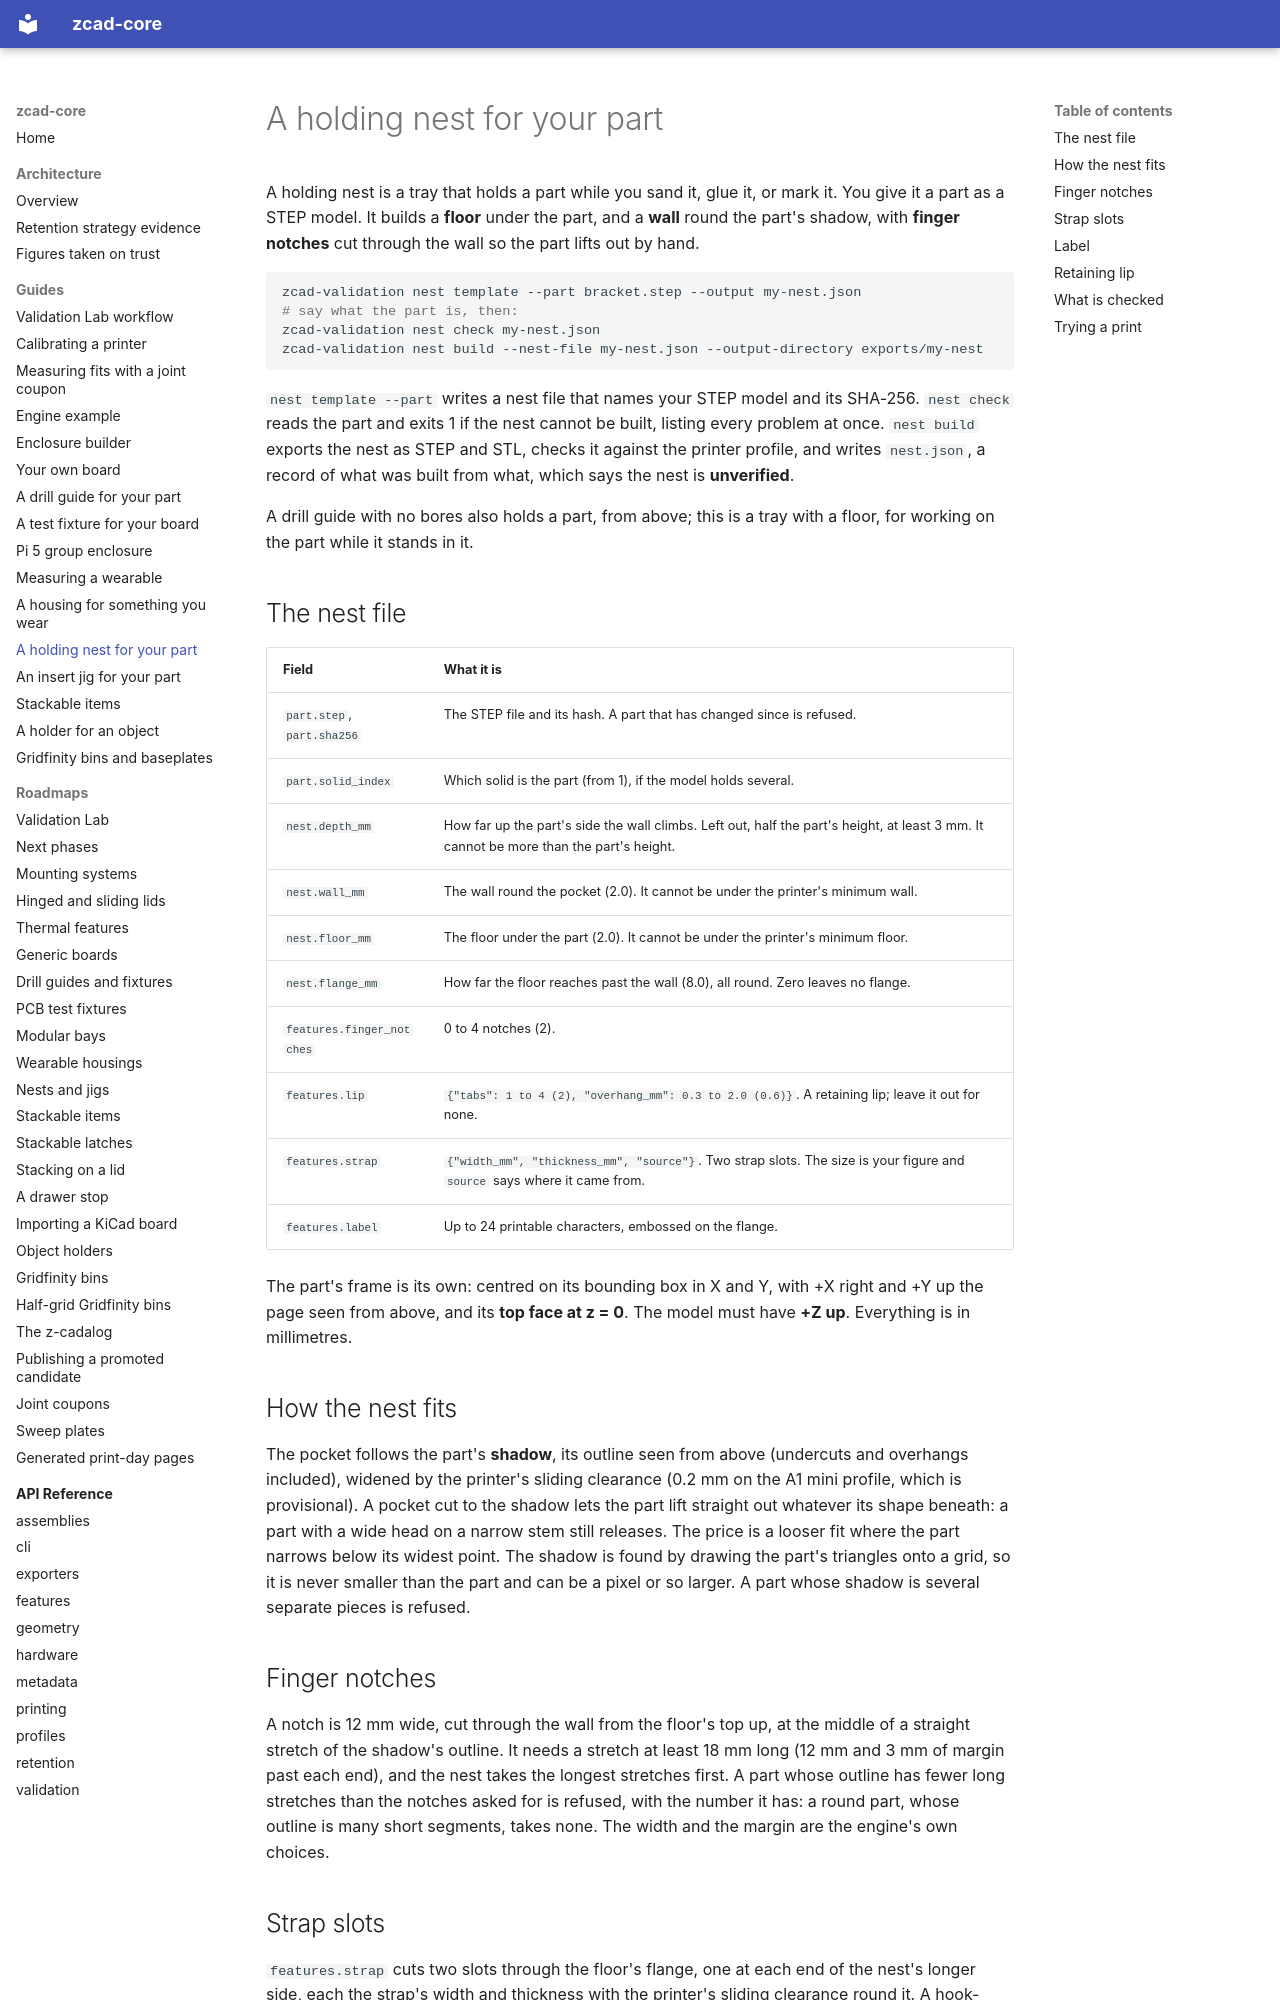

repository: zacharymplace/zcad-core · page: guides/holding-nest/index.html · generator: mkdocs

# A holding nest for your part

A holding nest is a tray that holds a part while you sand it, glue it, or mark it. You give it a part as a STEP model. It builds a
**floor** under the part, and a **wall** round the part's shadow, with **finger notches** cut through the wall so the part lifts out by hand.

```bash
zcad-validation nest template --part bracket.step --output my-nest.json
# say what the part is, then:
zcad-validation nest check my-nest.json
zcad-validation nest build --nest-file my-nest.json --output-directory exports/my-nest
```

`nest template --part` writes a nest file that names your STEP model and its SHA-256. `nest check` reads the part and exits 1 if the nest
cannot be built, listing every problem at once. `nest build` exports the nest as STEP and STL, checks it against the printer profile, and writes
`nest.json`, a record of what was built from what, which says the nest is **unverified**.

A drill guide with no bores also holds a part, from above; this is a tray with a floor, for working on the part while it stands in it.

## The nest file

| Field | What it is |
| --- | --- |
| `part.step`, `part.sha256` | The STEP file and its hash. A part that has changed since is refused. |
| `part.solid_index` | Which solid is the part (from 1), if the model holds several. |
| `nest.depth_mm` | How far up the part's side the wall climbs. Left out, half the part's height, at least 3 mm. It cannot be more than the part's height. |
| `nest.wall_mm` | The wall round the pocket (2.0). It cannot be under the printer's minimum wall. |
| `nest.floor_mm` | The floor under the part (2.0). It cannot be under the printer's minimum floor. |
| `nest.flange_mm` | How far the floor reaches past the wall (8.0), all round. Zero leaves no flange. |
| `features.finger_notches` | 0 to 4 notches (2). |
| `features.lip` | `{"tabs": 1 to 4 (2), "overhang_mm": 0.3 to 2.0 (0.6)}`. A retaining lip; leave it out for none. |
| `features.strap` | `{"width_mm", "thickness_mm", "source"}`. Two strap slots. The size is your figure and `source` says where it came from. |
| `features.label` | Up to 24 printable characters, embossed on the flange. |

The part's frame is its own: centred on its bounding box in X and Y, with +X right and +Y up the page seen from above, and its **top face at z = 0**. The
model must have **+Z up**. Everything is in millimetres.

## How the nest fits

The pocket follows the part's **shadow**, its outline seen from above (undercuts and overhangs included), widened by the printer's sliding clearance
(0.2 mm on the A1 mini profile, which is provisional). A pocket cut to the shadow lets the part lift straight out whatever its shape beneath: a part
with a wide head on a narrow stem still releases. The price is a looser fit where the part narrows below its widest point. The shadow is found by drawing
the part's triangles onto a grid, so it is never smaller than the part and can be a pixel or so larger. A part whose shadow is several separate pieces is refused.

## Finger notches

A notch is 12 mm wide, cut through the wall from the floor's top up, at the middle of a straight stretch of the shadow's outline. It needs a stretch at least
18 mm long (12 mm and 3 mm of margin past each end), and the nest takes the longest stretches first. A part whose outline has fewer long stretches than the notches
asked for is refused, with the number it has: a round part, whose outline is many short segments, takes none. The width and the margin are the engine's own
choices.
